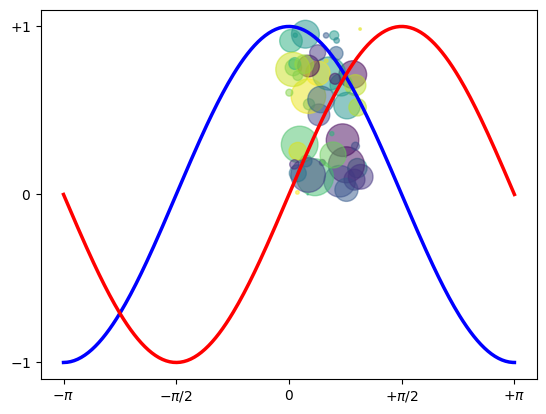

This figure's Python source:
import numpy as np
import matplotlib.pyplot as plt
N = 50
x = np.random.rand(N)
y = np.random.rand(N)
colors = np.random.rand(N)
area = np.pi * (15 * np.random.rand(N))**2  # 0 to 15 point radii
plt.scatter(x, y, s=area, c=colors, alpha=0.5)
plt.show()

X = np.linspace(-np.pi, np.pi, 256, endpoint=True)
C, S = np.cos(X), np.sin(X)

plt.plot(X, C, color="blue", linewidth=2.5, linestyle="-")
plt.plot(X, S, color="red", linewidth=2.5, linestyle="-")

plt.xlim(X.min()*1.1, X.max()*1.1)
plt.xticks([-np.pi, -np.pi/2, 0, np.pi/2, np.pi],
           [r'$-\pi$', r'$-\pi/2$', r'$0$', r'$+\pi/2$', r'$+\pi$'])

plt.ylim(C.min()*1.1, C.max()*1.1)
plt.yticks([-1, 0, +1],
           [r'$-1$', r'$0$', r'$+1$'])

plt.show()
